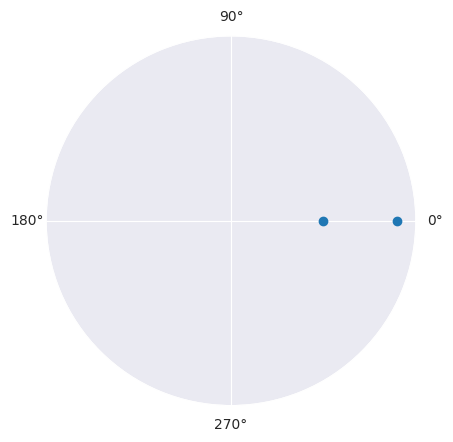
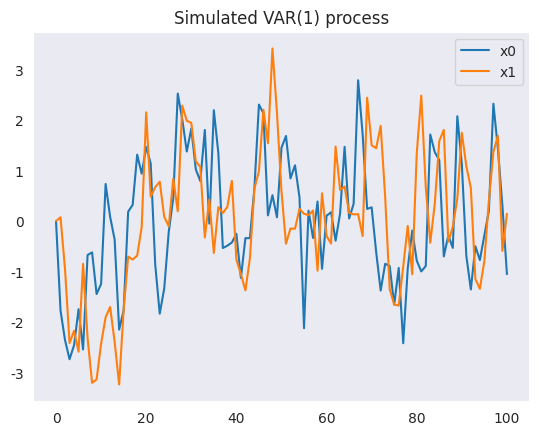
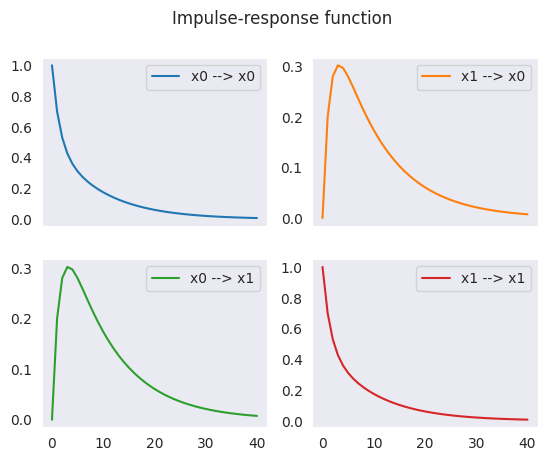
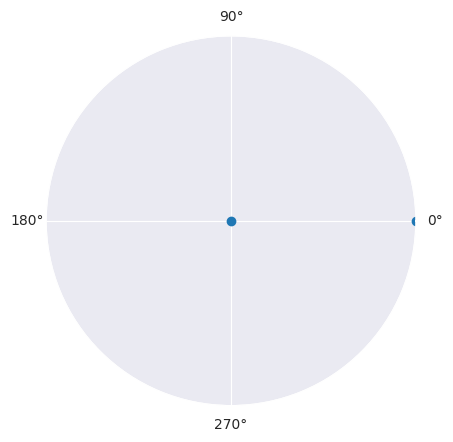
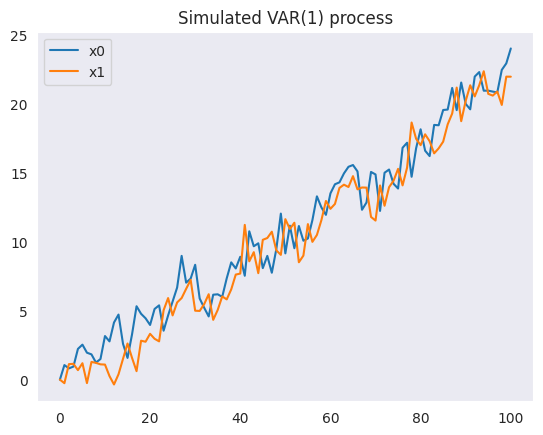
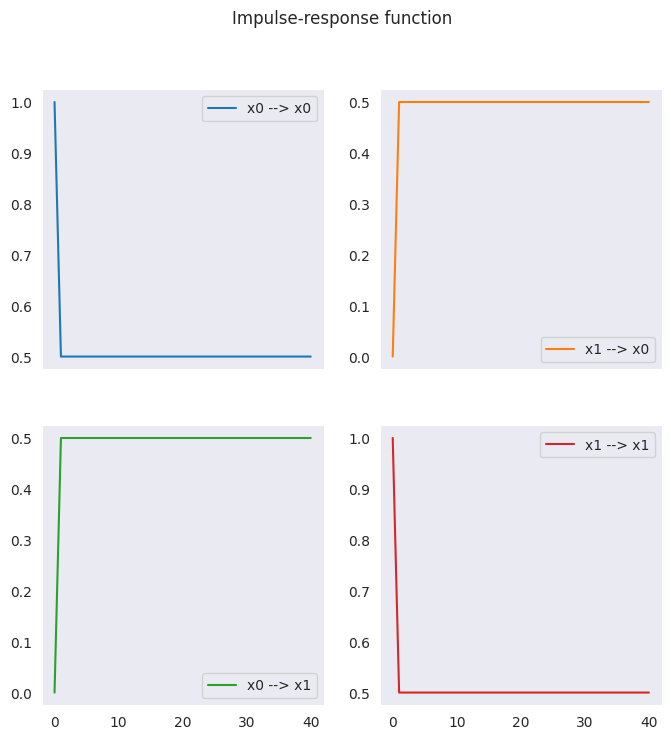
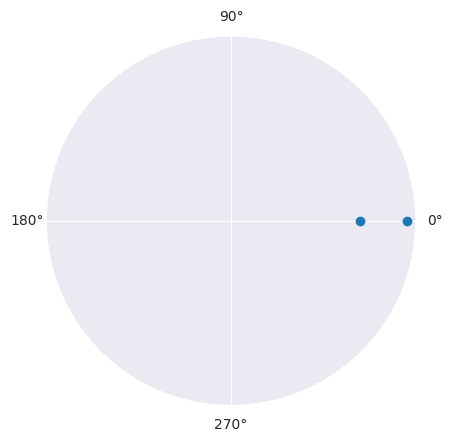
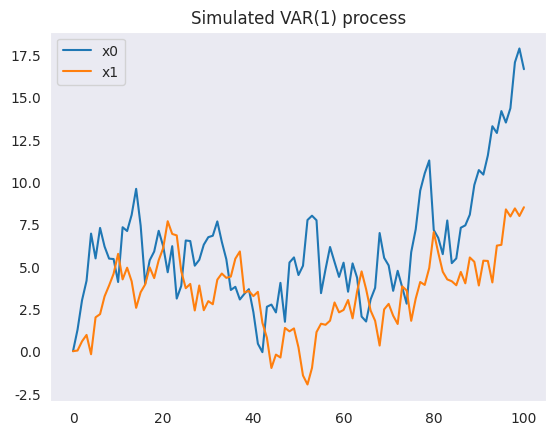
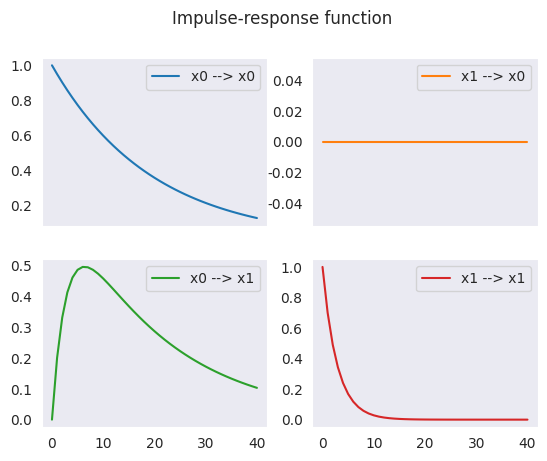
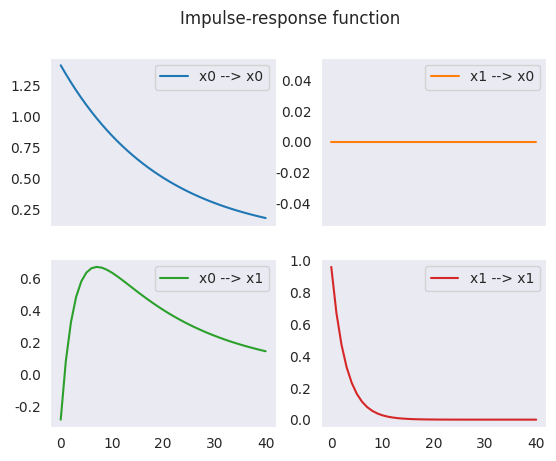
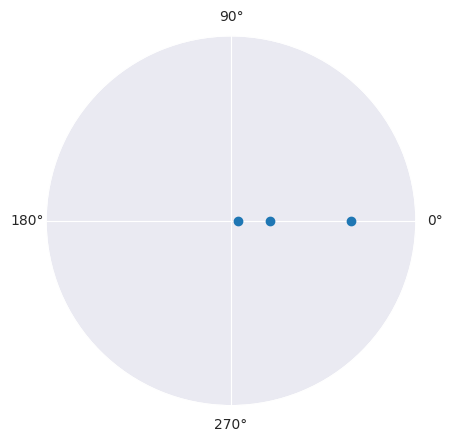
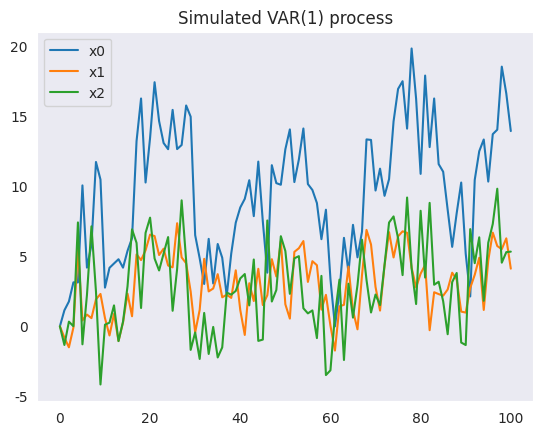
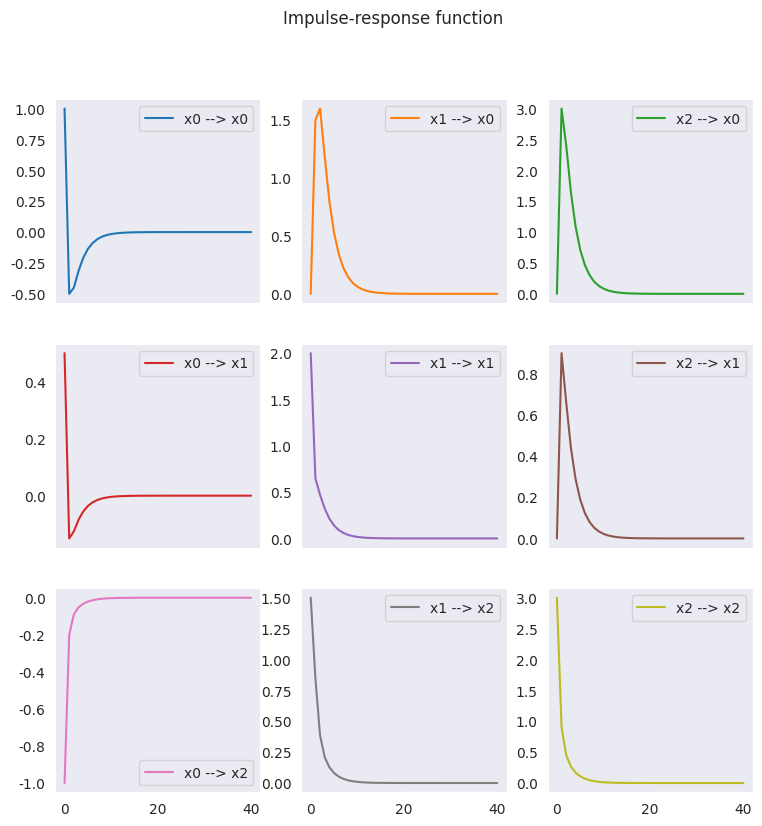
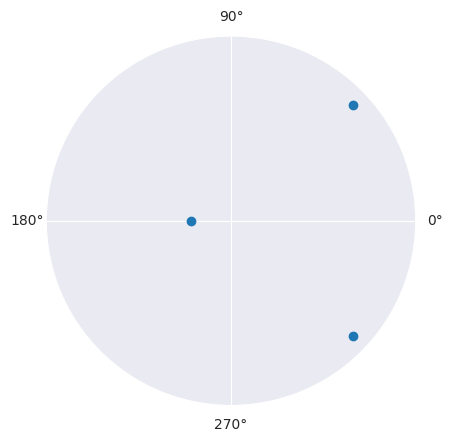
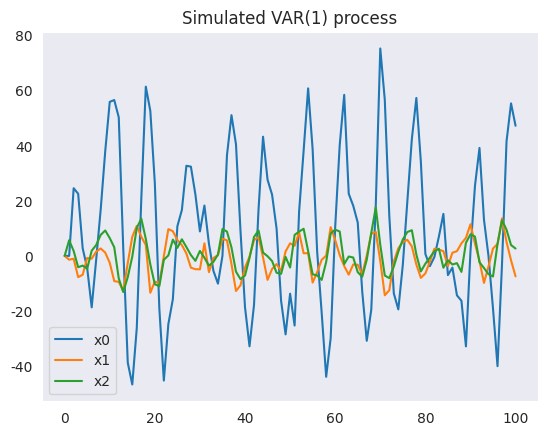
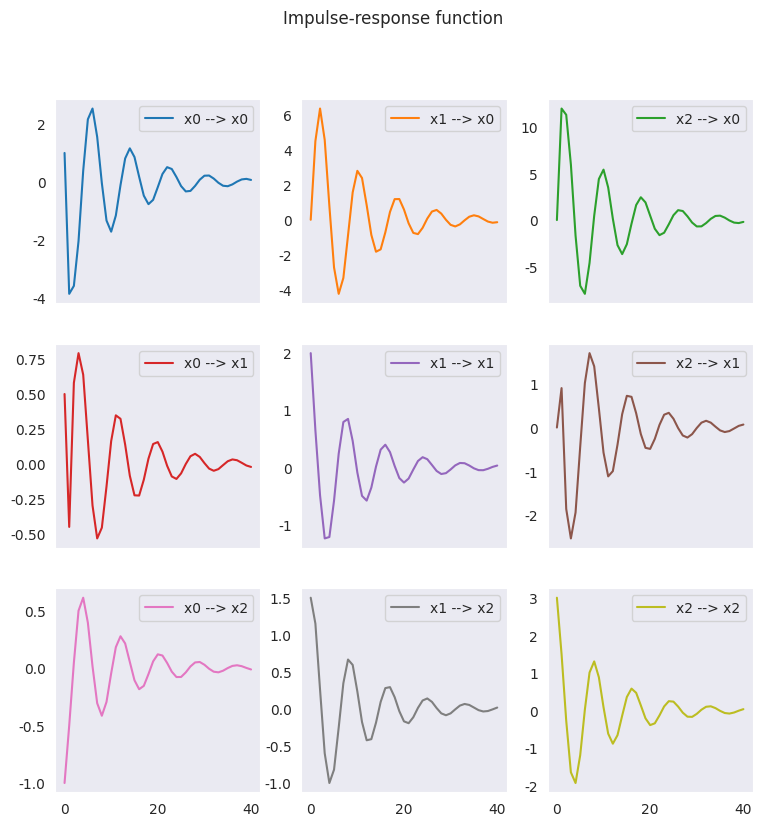

These figures' Python source, in order:
#!/usr/bin/env python
# coding: utf-8

# # Una clase para representar un VAR(1)

# ## Objetivo
# 
# En este cuaderno se presentan ejemplos de análisis de modelos VAR(1), con dos y tres variables.
# 
# En particular, el modelo VAR(1) de dos variables se representa como
# 
# \begin{align*} 
# x_t &= c_1 + a_{11}x_{t-1} + a_{12}y_{t-1} + \epsilon_{x,t} \\
# y_t &= c_2 + a_{21}x_{t-1} + a_{22}y_{t-1} + \epsilon_{y,t}
# \end{align*}
# 
# y puede escribirse
# \begin{equation*}
# \underset{Y_t}{\begin{pmatrix}x_t \\ y_t\end{pmatrix}} =
# \underset{c}{\begin{pmatrix}c_1 \\ c_2\end{pmatrix}} +
# \underset{A}{\begin{pmatrix}a_{11} & a_{12} \\ a_{21} & a_{22}\end{pmatrix}}
# \underset{Y_{t-1}}{\begin{pmatrix}x_{t-1} \\ y_{t-1}\end{pmatrix}} +
# \underset{\epsilon_t}{\begin{pmatrix}\epsilon_{x,t} \\ \epsilon_{y,t}\end{pmatrix}}
# \end{equation*}

# In[1]:


import numpy as np
import pandas as pd
import matplotlib.pyplot as plt
import seaborn as sns
from numpy.random import multivariate_normal as mvn

np.random.seed(2020)

get_ipython().run_line_magic('matplotlib', 'inline')
sns.set_style("dark")


# El trabajo se simplifica enormemente si creamos una clase para representar el VAR(1). En su implementación, definimos métodos para simularlo, determinar si es estable, y calcular la función de impulso respuesta. Para crear un objeto VAR(1), basta con pasarle a esta clase tres matrices: los interceptos, los coeficientes del rezago, y la varianza de los errores.

# In[2]:


class VAR1:
    def __init__(self,c,A,omega):
        self.c = np.asarray(c)
        self.A = np.asarray(A)
        self.omega = np.asarray(omega)
        self.n = self.c.size
        self.names = ['x%d' % k for k in range(self.n)]
        self.shock = lambda : mvn(np.zeros(self.n), self.omega)
    
    def simulate(self, T=101):
        ''' Simula el VAR(1) T períodos'''
        X = np.zeros((T,self.n))
        try:
            X[0] = (np.linalg.inv(np.eye(2) - A) @ c).T
        except:
            pass
        
        for t in range(1, T):
            X[t] = self.c.T + X[t-1] @ self.A.T + self.shock()
        return pd.DataFrame(X, columns=self.names)
    
    def stability(self):
        ''' Determina la estabilidad del VAR a partir de los eigenvalores'''
        eigenvalues = np.linalg.eigvals(self.A)
        print('Los eigenvalores son ', eigenvalues)
        print('y sus módulos son', abs(eigenvalues))
        
        fig = plt.figure()
        ax = fig.add_subplot(1, 1, 1, polar=True)
        ax.plot(np.angle(eigenvalues), abs(eigenvalues),marker='o',linewidth=0)
        ax.set(ylim=[0,1], yticks=[1], yticklabels=[''], xticks=np.arange(4)*np.pi/2)
        
    def irf(self, h=40, unit=True, plot=True, **kwargs):
        ''' Calcula la función de impulso respuesta'''
        n = self.n
        
        impulse = np.eye(n) if unit else np.linalg.cholesky(self.omega)
        
        print('Los impulsos son ')
        for k in range(n):
            print(self.names[k],":  " ,impulse[:,k])
        
        X = np.zeros((h+1, n, n))
        X[0] = impulse
        for t in range(h):
            X[t+1] = self.A @ X[t]
        
        cols = [f'{y} --> {x}' for x in self.names for y in self.names]
        data = pd.DataFrame(X.reshape(h+1,n*n), columns=cols)
        if plot:
            data.plot(subplots=True, layout=(n,n), 
                      title='Impulse-response function',**kwargs)
        else:
             return data   
        
    def analysis(self, T=101, h=40, unit=True, plot=True, **kwargs):
        ''' Analiza el VAR: estabilidad, simulación, impulso-respuesta'''
        self.stability()
        self.simulate(T).plot(title="Simulated VAR(1) process")
        self.irf(h=h,unit=unit,plot=plot,**kwargs)


# ## Ejemplo 1
# 
#  \begin{align*} 
# x_t &= 0.7x_{t-1} + 0.2y_{t-1} + \epsilon_{x,t} \\
# y_t &= 0.2x_{t-1} + 0.7y_{t-1} + \epsilon_{y,t}
# \end{align*}
# 
# que puede escribirse
# \begin{equation*}
# \underset{Y_t}{\begin{pmatrix}x_t \\ y_t\end{pmatrix}} = 
# \underset{\Phi}{\begin{pmatrix}0.7 & 0.2 \\ 0.2 & 0.7\end{pmatrix}}
# \underset{Y_{t-1}}{\begin{pmatrix}x_{t-1} \\ y_{t-1}\end{pmatrix}} +
# \underset{\epsilon_t}{\begin{pmatrix}\epsilon_{x,t} \\ \epsilon_{y,t}\end{pmatrix}}
# \quad\qquad
# \Omega = \begin{pmatrix}1 & 0 \\ 0 & 1\end{pmatrix}
# \end{equation*}

# In[3]:


intercepto = [0, 0]
pendientes = [[0.7,0.2],[0.2, 0.7]]
omega = np.eye(2)

model1 = VAR1(intercepto,pendientes , omega)
model1.analysis()


# ## Ejemplo 2
# 
#  \begin{align*} 
# x_t &= 0.5 + 0.5x_{t-1} + 0.5y_{t-1} + \epsilon_{x,t} \\
# y_t &= 0.0 + 0.5x_{t-1} + 0.5y_{t-1} + \epsilon_{y,t}
# \end{align*}
# 
# que puede escribirse
# \begin{equation*}
# \underset{Y_t}{\begin{pmatrix}x_t \\ y_t\end{pmatrix}} = 
# \underset{c}{\begin{pmatrix}0.5 \\ 0.0\end{pmatrix}} = 
# \underset{\Phi}{\begin{pmatrix}0.5 & 0.5 \\ 0.5 & 0.5\end{pmatrix}}
# \underset{Y_{t-1}}{\begin{pmatrix}x_{t-1} \\ y_{t-1}\end{pmatrix}} +
# \underset{\epsilon_t}{\begin{pmatrix}\epsilon_{x,t} \\ \epsilon_{y,t}\end{pmatrix}}
# \quad\qquad
# \Omega = \begin{pmatrix}1.0 & -0.4 \\ -0.4 & 1.0\end{pmatrix}
# \end{equation*}
# 
# En este caso, el VAR tiene una raíz unitaria, por lo que no es estable. Observe como las funciones de impulso respuesta no regresan a cero.
# 
# Por otra parte, dado que la matriz $\Phi$ es idempotente, luego de un período la respuesta es constante.

# In[4]:


intercepto = [0.5, 0]
pendientes = [[0.5,0.5],[0.5, 0.5]]
omega = [[1,-0.4],[-0.4, 1]]

model2 = VAR1(intercepto, pendientes , omega)
model2.analysis(figsize=[8,8])


# ## Ejemplo 3
#  \begin{align*} 
# x_t &= 0.5 + 0.95x_{t-1} + 0.0y_{t-1} + \epsilon_{x,t} \\
# y_t &= 0.0 + 0.2x_{t-1} + 0.7y_{t-1} + \epsilon_{y,t}
# \end{align*}
# 
# que puede escribirse
# \begin{equation*}
# \underset{Y_t}{\begin{pmatrix}x_t \\ y_t\end{pmatrix}} = 
# \underset{c}{\begin{pmatrix}0.5 \\ 0.0\end{pmatrix}} = 
# \underset{\Phi}{\begin{pmatrix}0.95 & 0.0 \\ 0.2 & 0.7\end{pmatrix}}
# \underset{Y_{t-1}}{\begin{pmatrix}x_{t-1} \\ y_{t-1}\end{pmatrix}} +
# \underset{\epsilon_t}{\begin{pmatrix}\epsilon_{x,t} \\ \epsilon_{y,t}\end{pmatrix}}
# \quad\qquad
# \Omega = \begin{pmatrix}2.0 & -0.4 \\ -0.4 & 1.0\end{pmatrix}
# \end{equation*}
# 
# En este caso, el VAR tiene ambas raíces dentro del círculo unitario, por lo que es estable. La mayor de las raíces tiene un valor cercano a uno, por lo que las respuestas a los impulsos tienden a ser muy persistentes. 

# In[5]:


intercepto = [0.5, 0]
pendientes = [[0.95,0.0],[0.2, 0.7]]
omega = [[2,-0.4],[-0.4, 1]]

model3 = VAR1(intercepto,pendientes , omega)
model3.analysis()


# Los impulsos en la gráfica anterior son unitarios. Ahora, graficamos la impulso respuesta para impulsos de una desviación estándar a partir de la descomposición de Cholesky de la matriz varianza covarianza.

# In[6]:


model3.irf(unit=False)


# ## Ejemplo 4
#  \begin{align*} 
# x_t &= 2.0 + 0.5x_{t-1} + 0.0y_{t-1} + 1.0z_{t-1} + \epsilon_{x,t} \\
# y_t &= 1.0 + 0.1x_{t-1} + 0.1y_{t-1} + 0.3z_{t-1} + \epsilon_{y,t} \\
# z_t &= 1.5 + 0.0x_{t-1} + 0.2y_{t-1} + 0.3z_{t-1} + \epsilon_{z,t} 
# \end{align*}
# 
# que puede escribirse
# \begin{equation*}
# \underset{Y_t}{\begin{pmatrix}x_t \\ y_t \\ z_t \end{pmatrix}} = 
# \underset{c}{\begin{pmatrix}2.0 \\ 1.0\\ 1.5 \end{pmatrix}} = 
# \underset{\Phi}{\begin{pmatrix}0.5 & 0 & 1\\ 0.1 & 0.1 & 0.3\\0 & 0.2 & 0.3\end{pmatrix}}
# \underset{Y_{t-1}}{\begin{pmatrix}x_{t-1} \\ y_{t-1} \\ z_{t-1}\end{pmatrix}} +
# \underset{\epsilon_t}{\begin{pmatrix}\epsilon_{x,t} \\ \epsilon_{y,t}\\ \epsilon_{z,t}\end{pmatrix}}
# \quad\qquad
# \Omega = \begin{pmatrix}1 & 0.5 & -1 \\ 0.5 & 4.25 & 2.5\\ -1 &  2.5 & 12.25\end{pmatrix}
# \end{equation*}
# 
# En este caso, el VAR tiene sus tres raíces dentro del círculo unitario, por lo que es estable. La mayor de las raíces en valor absoluto es 0.65, por lo que las respuestas a los impulsos son menos persistentes que en el ejemplo anterior.

# In[7]:


intercepto = [2, 1, 1.5]
pendientes = [[0.5,0, 1],[0.1, 0.1,0.3],[0,0.2,0.3]]
omega = [[1,0.5,-1],[0.5, 4.25, 2.5],[-1.00,2.5,12.25]]

model4 = VAR1(intercepto,pendientes , omega)
model4.analysis(figsize=[9,9], unit=False)


# ## Ejemplo 5
#  \begin{align*} 
# x_t &= 2.0 + 0.5x_{t-1} - 0.75y_{t-1} + 4.0z_{t-1} + \epsilon_{x,t} \\
# y_t &= 1.0 - 0.2x_{t-1} + 0.1y_{t-1} + 0.3z_{t-1} + \epsilon_{y,t} \\
# z_t &= 1.5 - 1.0x_{t-1} + 0.2y_{t-1} + 0.5z_{t-1} + \epsilon_{z,t} 
# \end{align*}
# 
# que puede escribirse
# \begin{equation*}
# \underset{Y_t}{\begin{pmatrix}x_t \\ y_t \\ z_t \end{pmatrix}} = 
# \underset{c}{\begin{pmatrix}2.0 \\ 1.0\\ 1.5 \end{pmatrix}} = 
# \underset{\Phi}{\begin{pmatrix}0.5 & -0.75 & 4\\ -0.2 & 0.1 & 0.3\\ -0.1 & 0.2 & 0.5\end{pmatrix}}
# \underset{Y_{t-1}}{\begin{pmatrix}x_{t-1} \\ y_{t-1} \\ z_{t-1}\end{pmatrix}} +
# \underset{\epsilon_t}{\begin{pmatrix}\epsilon_{x,t} \\ \epsilon_{y,t}\\ \epsilon_{z,t}\end{pmatrix}}
# \quad\qquad
# \Omega = \begin{pmatrix}1 & 0.5 & -1 \\ 0.5 & 4.25 & 2.5\\ -1 &  2.5 & 12.25\end{pmatrix}
# \end{equation*}
# 
# En este caso, el VAR tiene sus tres raíces dentro del círculo unitario, por lo que es estable. Las mayores de las raíces en valor absoluto son complejas con módulo 0.907, por lo que las respuestas a los impulsos oscilan alrededor del eje horizontal.

# In[8]:


intercepto = [2, 1, 1.5]
omega = [[1,0.5,-1],[0.5, 4.25, 2.5],[-1.00,2.5,12.25]]

pendientes = [[0.5,-0.75, 4],[-0.2, 0.1,0.3],[-0.1,0.2,0.5]]
model5 = VAR1(intercepto,pendientes , omega)
model5.analysis(unit=False, figsize=[9,9])

